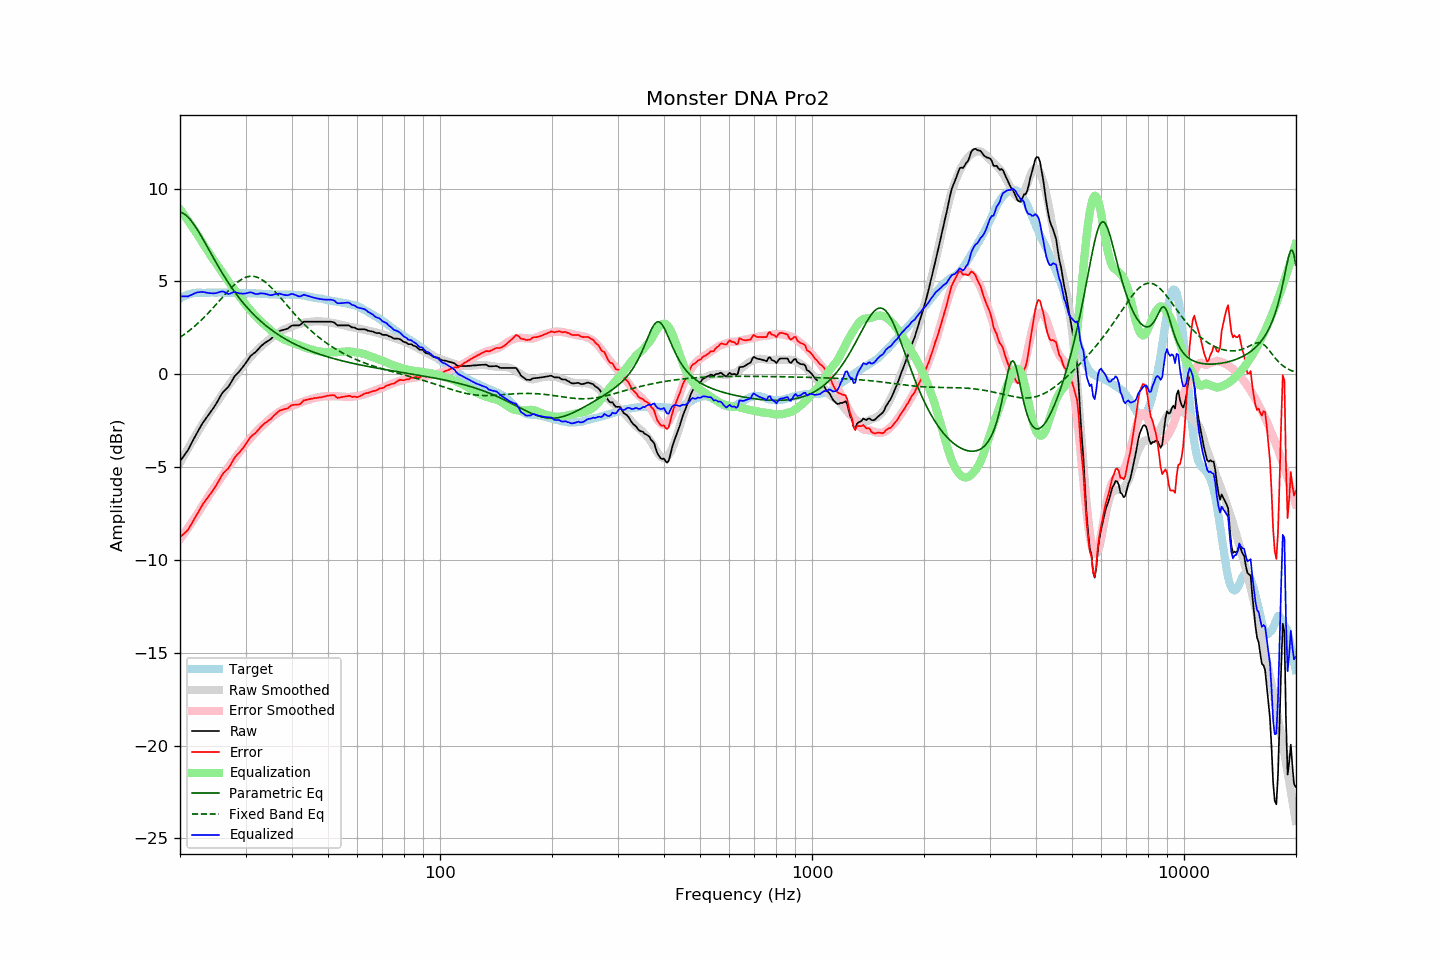

Source data for this figure (header and first rows):
frequency, raw, error, smoothed, error_smoothed, equalization, parametric_eq, fixed_band_eq, equalized_raw, equalized_smoothed, target
20.00, -4.69, -8.77, -4.78, -8.88, 8.88, 8.73, 1.99, 4.19, 4.11, 4.08
20.20, -4.57, -8.70, -4.62, -8.76, 8.76, 8.70, 2.04, 4.19, 4.15, 4.13
20.40, -4.45, -8.63, -4.46, -8.64, 8.64, 8.66, 2.10, 4.19, 4.18, 4.18
20.61, -4.33, -8.54, -4.31, -8.52, 8.52, 8.61, 2.17, 4.18, 4.21, 4.21
20.81, -4.21, -8.47, -4.15, -8.39, 8.39, 8.54, 2.23, 4.18, 4.24, 4.26
21.02, -4.08, -8.38, -4.00, -8.27, 8.27, 8.46, 2.30, 4.19, 4.27, 4.30
21.23, -3.91, -8.23, -3.85, -8.14, 8.14, 8.36, 2.36, 4.23, 4.29, 4.32
21.44, -3.75, -8.08, -3.70, -8.02, 8.02, 8.26, 2.43, 4.27, 4.32, 4.34
21.66, -3.58, -7.94, -3.55, -7.89, 7.89, 8.15, 2.50, 4.31, 4.34, 4.35
21.87, -3.41, -7.77, -3.41, -7.76, 7.76, 8.02, 2.58, 4.35, 4.35, 4.36
22.09, -3.25, -7.63, -3.26, -7.63, 7.63, 7.89, 2.65, 4.38, 4.37, 4.38
22.31, -3.09, -7.48, -3.12, -7.50, 7.50, 7.76, 2.73, 4.41, 4.38, 4.39
22.54, -2.94, -7.34, -2.97, -7.36, 7.36, 7.61, 2.81, 4.42, 4.39, 4.39
22.76, -2.79, -7.18, -2.83, -7.22, 7.22, 7.47, 2.89, 4.43, 4.39, 4.39
22.99, -2.64, -7.02, -2.68, -7.08, 7.08, 7.32, 2.98, 4.44, 4.39, 4.38
23.22, -2.52, -6.90, -2.55, -6.94, 6.94, 7.17, 3.06, 4.42, 4.39, 4.38
23.45, -2.40, -6.78, -2.41, -6.81, 6.81, 7.01, 3.15, 4.41, 4.40, 4.38
23.69, -2.28, -6.67, -2.28, -6.67, 6.67, 6.86, 3.24, 4.39, 4.40, 4.39
23.92, -2.17, -6.56, -2.14, -6.54, 6.54, 6.70, 3.33, 4.37, 4.40, 4.39
24.16, -2.04, -6.44, -2.01, -6.40, 6.40, 6.54, 3.43, 4.36, 4.39, 4.40
24.40, -1.92, -6.33, -1.88, -6.27, 6.27, 6.39, 3.52, 4.35, 4.39, 4.41
24.65, -1.79, -6.19, -1.75, -6.15, 6.15, 6.23, 3.61, 4.35, 4.39, 4.40
24.89, -1.66, -6.05, -1.63, -6.02, 6.02, 6.08, 3.71, 4.36, 4.39, 4.39
25.14, -1.52, -5.91, -1.51, -5.90, 5.90, 5.93, 3.81, 4.38, 4.39, 4.39
25.39, -1.36, -5.76, -1.38, -5.78, 5.78, 5.78, 3.91, 4.42, 4.40, 4.40
25.65, -1.21, -5.61, -1.25, -5.65, 5.65, 5.63, 4.00, 4.43, 4.40, 4.40
25.91, -1.05, -5.44, -1.12, -5.52, 5.52, 5.49, 4.10, 4.46, 4.40, 4.39
26.16, -0.94, -5.33, -0.99, -5.39, 5.39, 5.35, 4.20, 4.45, 4.39, 4.39
26.43, -0.85, -5.24, -0.86, -5.26, 5.26, 5.21, 4.30, 4.40, 4.39, 4.39
26.69, -0.77, -5.16, -0.74, -5.13, 5.13, 5.07, 4.39, 4.36, 4.39, 4.39
26.96, -0.68, -5.08, -0.62, -5.01, 5.01, 4.94, 4.48, 4.32, 4.39, 4.39
27.23, -0.55, -4.95, -0.50, -4.89, 4.89, 4.81, 4.57, 4.33, 4.38, 4.39
27.50, -0.40, -4.79, -0.39, -4.77, 4.77, 4.68, 4.66, 4.37, 4.38, 4.39
27.77, -0.25, -4.63, -0.28, -4.66, 4.66, 4.55, 4.75, 4.41, 4.38, 4.38
28.05, -0.11, -4.49, -0.16, -4.54, 4.54, 4.43, 4.83, 4.43, 4.38, 4.38
28.33, -0.02, -4.39, -0.05, -4.43, 4.43, 4.31, 4.90, 4.41, 4.38, 4.37
28.62, 0.07, -4.30, 0.07, -4.31, 4.31, 4.20, 4.97, 4.38, 4.38, 4.37
28.90, 0.16, -4.21, 0.18, -4.19, 4.19, 4.09, 5.04, 4.35, 4.37, 4.37
29.19, 0.27, -4.09, 0.30, -4.07, 4.07, 3.98, 5.09, 4.34, 4.37, 4.36
29.48, 0.38, -4.00, 0.41, -3.96, 3.96, 3.87, 5.14, 4.34, 4.37, 4.38
29.78, 0.50, -3.87, 0.52, -3.84, 3.84, 3.77, 5.19, 4.34, 4.37, 4.37
30.08, 0.62, -3.76, 0.63, -3.74, 3.74, 3.67, 5.22, 4.35, 4.37, 4.38
30.38, 0.75, -3.62, 0.73, -3.63, 3.63, 3.57, 5.25, 4.38, 4.36, 4.36
30.68, 0.87, -3.49, 0.83, -3.53, 3.53, 3.47, 5.27, 4.40, 4.36, 4.36
30.99, 0.99, -3.37, 0.93, -3.43, 3.43, 3.38, 5.28, 4.41, 4.36, 4.36
31.30, 1.06, -3.30, 1.03, -3.33, 3.33, 3.29, 5.27, 4.38, 4.36, 4.36
31.61, 1.13, -3.23, 1.13, -3.23, 3.23, 3.20, 5.27, 4.35, 4.35, 4.35
31.93, 1.19, -3.16, 1.22, -3.13, 3.13, 3.11, 5.25, 4.32, 4.35, 4.35
32.24, 1.28, -3.06, 1.31, -3.04, 3.04, 3.03, 5.22, 4.32, 4.35, 4.34
32.57, 1.38, -2.97, 1.39, -2.96, 2.96, 2.95, 5.18, 4.33, 4.34, 4.35
32.89, 1.48, -2.86, 1.46, -2.87, 2.87, 2.87, 5.14, 4.35, 4.34, 4.34
33.22, 1.56, -2.77, 1.54, -2.79, 2.79, 2.79, 5.09, 4.35, 4.33, 4.33
33.55, 1.63, -2.70, 1.61, -2.71, 2.71, 2.72, 5.03, 4.34, 4.33, 4.33
33.89, 1.70, -2.62, 1.69, -2.64, 2.64, 2.65, 4.97, 4.33, 4.32, 4.31
34.23, 1.75, -2.57, 1.76, -2.56, 2.56, 2.58, 4.89, 4.30, 4.32, 4.32
34.57, 1.81, -2.50, 1.83, -2.48, 2.48, 2.51, 4.82, 4.28, 4.31, 4.31
34.92, 1.86, -2.45, 1.91, -2.40, 2.40, 2.44, 4.73, 4.25, 4.31, 4.30
35.27, 1.94, -2.36, 1.98, -2.32, 2.32, 2.38, 4.65, 4.26, 4.30, 4.30
35.62, 2.03, -2.27, 2.04, -2.26, 2.26, 2.32, 4.56, 4.28, 4.30, 4.30
35.97, 2.11, -2.18, 2.10, -2.19, 2.19, 2.25, 4.46, 4.30, 4.30, 4.29
... 635 more rows
